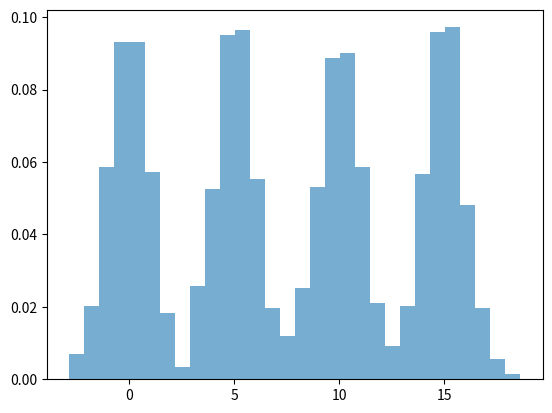
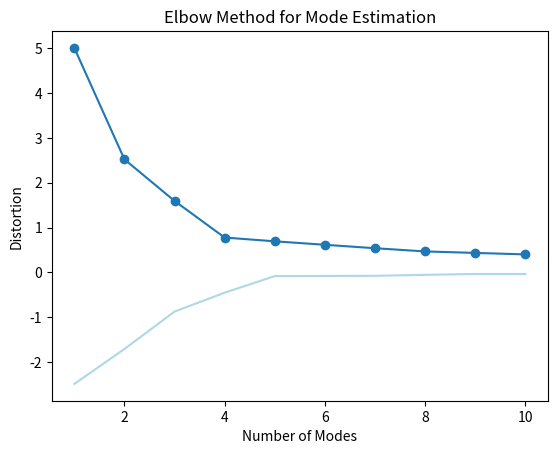

These charts were generated, in order, by the following Python code:
import numpy as np
import matplotlib.pyplot as plt
from scipy.stats import kurtosis
from scipy.cluster.vq import kmeans

# Generate some example data
# data = np.concatenate([np.random.normal(0, 1, 500), np.random.normal(0, 1, 500)]) #1 mode
# data = np.concatenate([np.random.normal(0, 1, 500), np.random.normal(5, 1, 500)]) #2 modes
# data = np.concatenate([np.random.normal(0, 1, 500), np.random.normal(5, 1, 500),  np.random.normal(10, 1, 500)], ) #3 modes
data = np.concatenate([np.random.normal(0, 1, 500), np.random.normal(5, 1, 500),  np.random.normal(10, 1, 500), np.random.normal(15, 1, 500)], ) #4 modes


# Plot the histogram
plt.hist(data, bins=30, density=True, alpha=0.6)

# Compute kurtosis to measure the tailness of the distribution
kurt = kurtosis(data)
print("Kurtosis:", kurt)

# Perform k-means clustering to find the number of modes
def estimate_modes(data, k_range):
    distortions = []
    for k in k_range:
        centroids, distortion = kmeans(data.reshape(-1, 1), k)
        distortions.append(distortion)
    
    return distortions

k_range = range(1, 11)  # Number of modes to consider



distortions = estimate_modes(data, k_range)

first_derivative = np.gradient(distortions)


np.set_printoptions(suppress=True) #disable scientific format
print(first_derivative)

indices = np.where(np.abs(first_derivative) > 0.25)[0]

for index in indices:
    print("Index:", index, "Value:", first_derivative[index])

print("Number of modes")
print(len(indices))


plt.figure()
plt.plot(k_range, distortions, marker='o')
plt.plot(k_range, first_derivative, color = "lightblue")
plt.xlabel('Number of Modes')
plt.ylabel('Distortion')
plt.title('Elbow Method for Mode Estimation')
plt.rcParams['keymap.quit'].append(' ') #default is q. now you can close with spacebar

plt.show()

# Decide based on kurtosis and elbow method
if kurt < -1 and np.argmin(distortions) != 0:
    print("The data appears to be bimodal or multimodal.")
else:
    print("The data does not appear to be bimodal.")


plt.rcParams['keymap.quit'].append(' ') #default is q. now you can close with spacebar

plt.show()
